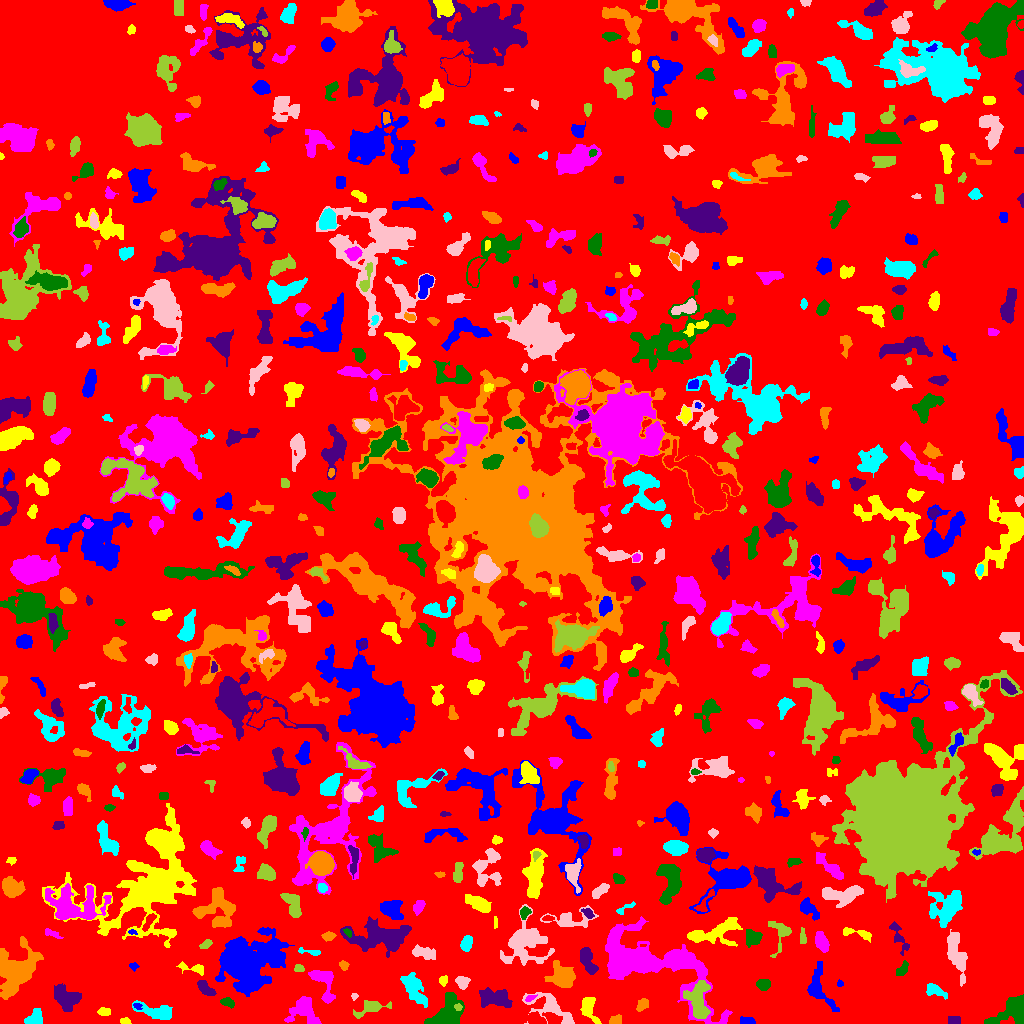

The data file committed next to this chart (first rows):
ID, X, Y, A, B, theta, total_flux, mu_max, mu_median, mu_mean, R_fwhm, R_e, R10, R90, x_start, x_end, y_start, y_end, area, greylevel
0, 514.1, 502.7, 301.8, 288.2, 0.9796, 750885, 13.0, 1.0, 1.006, 6.979, 215.7, 80.16, 347.9, 0, 1023, 0, 1023, 746415, 1.006
1, 747.3, 2.292, 3.29, 1.583, -0.1417, 185.0, 4.0, 1.0, 1.729, 3.785, 2.821, 1.128, 4.549, 740, 755, 0, 7, 107, 4.729
2, 125.7, 2.34, 2.535, 1.482, -0.2483, 106.0, 4.0, 2.0, 1.631, 3.241, 2.326, 0.7979, 3.785, 120, 131, 0, 6, 65, 4.631
3, 303.7, 14.16, 6.377, 5.914, -0.5385, 2068, 14.0, 3.0, 4.031, 5.726, 5.863, 2.185, 10.69, 284, 321, 0, 27, 513, 6.031
4, 447.1, 11.64, 10.11, 6.105, 0.8742, 2181, 8.0, 3.0, 3.32, 9.424, 8.195, 3.141, 12.77, 424, 464, 0, 31, 657, 5.32
5, 954.6, 2.711, 2.944, 2.124, -0.1682, 152.0, 3.0, 1.0, 1.476, 3.568, 2.821, 1.262, 4.787, 948, 960, 0, 7, 103, 4.476
6, 614.8, 2.886, 3.053, 2.109, 0.3527, 140.0, 3.0, 1.0, 1.321, 3.868, 3.09, 1.128, 4.72, 609, 621, 0, 9, 106, 4.321
7, 34.34, 5.25, 4.56, 3.211, 0.7773, 836.0, 8.0, 4.0, 3.907, 5.89, 4.549, 1.784, 7.159, 24, 42, 0, 15, 214, 5.907
8, 551.1, 15.28, 13.64, 5.512, -0.531, 1396, 7.0, 2.0, 2.395, 5.944, 7.399, 2.706, 11.82, 522, 574, 0, 31, 583, 4.395
9, 458.1, 16.34, 1.855, 1.627, -0.1826, 76.0, 3.0, 1.0, 1.462, 2.706, 2.185, 0.7979, 3.523, 454, 462, 13, 20, 52, 7.462
10, 800.7, 12.31, 2.777, 1.461, 0.02874, 108.0, 3.0, 1.0, 1.565, 3.29, 2.585, 0.9772, 4.107, 794, 806, 9, 16, 69, 4.565
11, 135.8, 18.03, 1.434, 1.246, -0.146, 39.0, 3.0, 0.5, 0.75, 1.784, 1.596, 0.5642, 2.646, 133, 142, 14, 20, 52, 6.75
12, 103.6, 11.58, 2.961, 2.121, -0.01367, 249.0, 5.0, 3.0, 2.49, 4.068, 3.29, 1.128, 4.886, 97, 110, 8, 16, 100, 4.49
13, 642.2, 61.17, 31.89, 12.64, -0.4731, 11769, 16.0, 3.0, 4.057, 11.24, 14.83, 5.323, 25.47, 605, 732, 0, 107, 2901, 6.057
14, 227.6, 21.28, 3.202, 1.961, -0.2498, 218.0, 5.0, 2.0, 1.896, 3.568, 3.038, 1.128, 4.853, 220, 234, 15, 26, 115, 4.896
15, 493.5, 25.3, 8.864, 4.292, -0.1609, 1177, 6.0, 2.0, 2.452, 8.215, 7.114, 2.646, 10.84, 479, 512, 16, 36, 480, 4.452
16, 642.5, 18.78, 3.559, 2.501, 0.7942, 302.0, 4.0, 2.0, 2.341, 5.781, 3.742, 1.493, 5.67, 636, 648, 12, 25, 129, 4.341
17, 155.9, 11.82, 9.998, 3.373, -0.2157, 1120, 6.0, 3.0, 2.821, 8.406, 6.383, 2.523, 9.869, 132, 172, 4, 23, 397, 4.821
18, 354.4, 27.28, 1.666, 1.591, 0.9804, 72.0, 3.0, 2.0, 1.674, 2.764, 2.034, 0.7979, 3.192, 351, 358, 23, 30, 43, 4.674
19, 371.5, 16.08, 7.943, 2.959, 0.2544, 291.0, 4.0, 1.0, 1.003, 4.853, 4.068, 1.493, 6.84, 353, 391, 5, 23, 290, 4.003
20, 882.1, 23.81, 2.894, 1.651, 1.45, 129.0, 3.0, 2.0, 1.743, 3.656, 2.821, 1.128, 4.37, 879, 886, 17, 30, 74, 3.743
21, 819.3, 33.4, 12.3, 5.589, -1.074, 957.0, 6.0, 2.0, 1.941, 6.232, 6.652, 2.523, 11.21, 807, 839, 12, 62, 493, 3.941
22, 589.1, 15.58, 7.239, 3.299, -1.243, 861.0, 8.0, 3.0, 2.979, 5.382, 5.046, 1.871, 8.253, 580, 601, 0, 26, 289, 4.979
23, 530.4, 25.82, 3.01, 1.352, 0.4575, 55.0, 2.0, 1.0, 0.9016, 3.432, 2.034, 0.7979, 3.141, 525, 537, 22, 29, 61, 5.902
24, 1015, 12.19, 8.912, 6.288, 0.4631, 2884, 17.0, 4.0, 4.807, 5.836, 6.433, 2.394, 11.16, 984, 1023, 0, 29, 600, 6.807
25, 65.75, 26.21, 7.251, 4.87, -0.6477, 1298, 6.0, 3.0, 2.687, 9.08, 7.001, 2.646, 10.72, 54, 81, 12, 40, 483, 4.687
26, 16.89, 52.16, 13.13, 8.623, 1.057, 4311, 11.0, 3.0, 3.344, 7.069, 11.01, 3.989, 17.54, 0, 43, 24, 87, 1289, 5.344
27, 934.6, 32.56, 6.468, 2.415, -0.4196, 154.0, 2.0, 1.0, 0.77, 6.155, 3.613, 1.493, 5.726, 926, 947, 24, 40, 200, 3.77
28, 462.3, 41.31, 2.75, 2.476, -0.5769, 376.0, 7.0, 2.0, 2.523, 3.827, 3.241, 1.262, 5.232, 455, 470, 34, 47, 149, 5.523
29, 698.5, 25.86, 10.08, 5.289, 1.55, 1444, 7.0, 2.0, 2.439, 5.293, 7.632, 2.706, 12.1, 683, 710, 5, 43, 592, 7.439
30, 163.4, 41.03, 6.584, 2.003, 0.9832, 253.0, 5.0, 1.0, 1.48, 2.985, 3.478, 1.262, 6.18, 153, 171, 27, 50, 171, 4.48
31, 839.3, 40.18, 1.471, 1.107, -1.019, 33.0, 3.0, 1.0, 0.7857, 1.493, 1.493, 0.5642, 2.523, 837, 843, 37, 44, 42, 3.786
32, 443.5, 43.21, 2.518, 1.46, 1.571, 68.0, 2.0, 1.0, 0.85, 4.068, 2.326, 0.9772, 3.785, 439, 447, 37, 48, 80, 3.85
33, 323.5, 43.23, 8.818, 4.578, -1.186, 979.0, 8.0, 2.0, 2.382, 5.836, 5.323, 2.034, 8.831, 308, 335, 20, 53, 411, 5.382
34, 763.1, 39.68, 3.183, 2.49, -0.1194, 154.0, 3.0, 1.0, 1.055, 3.742, 3.432, 1.493, 5.441, 756, 770, 33, 44, 146, 4.055
35, 205.8, 34.42, 4.741, 2.113, -0.6681, 358.0, 5.0, 2.0, 1.884, 4.184, 3.785, 1.493, 6.408, 197, 216, 28, 43, 190, 4.884
36, 562.4, 46.56, 5.66, 4.974, -0.7891, 2404, 13.0, 3.0, 4.723, 6.979, 6.257, 2.459, 10.49, 544, 575, 36, 63, 509, 6.723
37, 413.4, 35.87, 8.74, 3.894, -1.05, 1526, 8.0, 2.0, 3.089, 7.247, 6.457, 2.523, 10.82, 400, 427, 16, 51, 494, 5.089
38, 956, 71.24, 12.81, 3.683, -1.339, 1602, 8.0, 3.0, 2.801, 6.864, 7.527, 2.706, 11.79, 947, 967, 37, 94, 572, 4.801
39, 299, 55.03, 2.446, 1.796, -0.3034, 178.0, 4.0, 2.0, 2.438, 4.184, 2.646, 1.128, 4.029, 294, 304, 52, 59, 73, 6.438
40, 1004, 107.4, 17.75, 7.38, -1.482, 10520, 29.0, 3.0, 5.365, 7.838, 9.575, 3.478, 19.98, 978, 1023, 46, 145, 1961, 7.365
41, 133.5, 57.34, 2.266, 1.854, -0.3766, 122.0, 4.0, 2.0, 1.968, 3.656, 2.523, 0.9772, 3.909, 129, 139, 52, 61, 62, 3.968
42, 194.2, 54.87, 7.42, 1.917, -0.2144, 125.0, 3.0, 1.0, 0.744, 2.821, 3.192, 1.128, 5.109, 176, 203, 48, 62, 168, 4.744
43, 681, 62.87, 6.665, 3.211, -0.1967, 1711, 11.0, 4.0, 4.847, 6.283, 5.726, 2.257, 9.184, 666, 702, 54, 71, 353, 9.847
44, 901.8, 53.81, 4.857, 2.09, 0.9515, 189.0, 3.0, 2.0, 1.443, 4.687, 3.7, 1.382, 5.47, 896, 908, 48, 63, 131, 4.443
45, 587.2, 64.81, 6.513, 2.603, -1.224, 423.0, 5.0, 1.0, 1.36, 3.827, 4.583, 1.596, 7.611, 580, 598, 49, 76, 311, 4.36
46, 343.6, 58.64, 2.252, 1.855, -0.8366, 111.0, 3.0, 1.0, 1.405, 3.29, 2.585, 0.9772, 4.068, 339, 349, 53, 63, 79, 4.405
47, 309.5, 71.77, 6.894, 1.25, -0.146, 112.0, 2.0, 1.0, 1.098, 5.293, 3.141, 1.262, 4.918, 298, 320, 68, 76, 102, 5.098
48, 423.6, 70.73, 6.257, 2.809, -0.258, 600.0, 6.0, 2.0, 2.41, 5.698, 5.015, 1.871, 7.736, 412, 435, 64, 79, 249, 4.41
49, 205.4, 79.13, 3.275, 1.641, 0.489, 149.0, 4.0, 1.0, 1.62, 3.742, 2.764, 1.128, 4.549, 199, 212, 75, 84, 92, 5.62
50, 77.96, 73.55, 2.77, 1.77, 1.511, 146.0, 5.0, 1.0, 1.759, 2.523, 2.459, 0.9772, 4.406, 74, 82, 68, 79, 83, 5.759
51, 244, 62.41, 13.37, 10.38, 0.2798, 19737, 41.0, 4.0, 7.251, 9.657, 10.75, 4.107, 22.93, 215, 294, 27, 96, 2722, 9.251
52, 713.4, 90.16, 14.77, 5.546, 0.2381, 1280, 5.0, 2.0, 1.882, 6.887, 8.273, 3.09, 13.07, 687, 742, 77, 106, 680, 4.882
53, 821, 81.62, 4.815, 2.821, -1.171, 1033, 10.0, 4.0, 4.491, 5.47, 4.618, 1.784, 7.442, 815, 829, 71, 92, 230, 6.491
54, 751.8, 85.45, 3.686, 3.47, -1.296, 457.0, 5.0, 2.0, 2.004, 4.918, 4.26, 1.784, 7.024, 746, 762, 76, 94, 228, 6.004
55, 379.8, 87.04, 16.2, 6.701, -0.007301, 3425, 7.0, 3.0, 2.878, 11.48, 10.84, 4.222, 17.01, 340, 411, 66, 107, 1190, 4.878
56, 328.9, 87.26, 2.869, 1.937, 0.03795, 138.0, 3.0, 1.0, 1.314, 3.568, 2.985, 1.128, 4.82, 321, 336, 82, 92, 105, 4.314
57, 466.8, 80.16, 3.821, 2.523, 1.303, 510.0, 6.0, 3.0, 3.11, 5.67, 4.029, 1.596, 6.18, 460, 472, 72, 88, 164, 5.11
58, 524.4, 79.36, 11.92, 10.65, 1.097, 2413, 5.0, 2.0, 2.198, 10.05, 10.85, 4.107, 16.49, 500, 554, 58, 119, 1098, 4.198
59, 802.5, 85.79, 4.279, 1.402, -1.571, 112.0, 2.0, 1.0, 1.204, 5.046, 2.932, 1.262, 4.652, 800, 806, 80, 96, 93, 4.204
... 580 more rows
